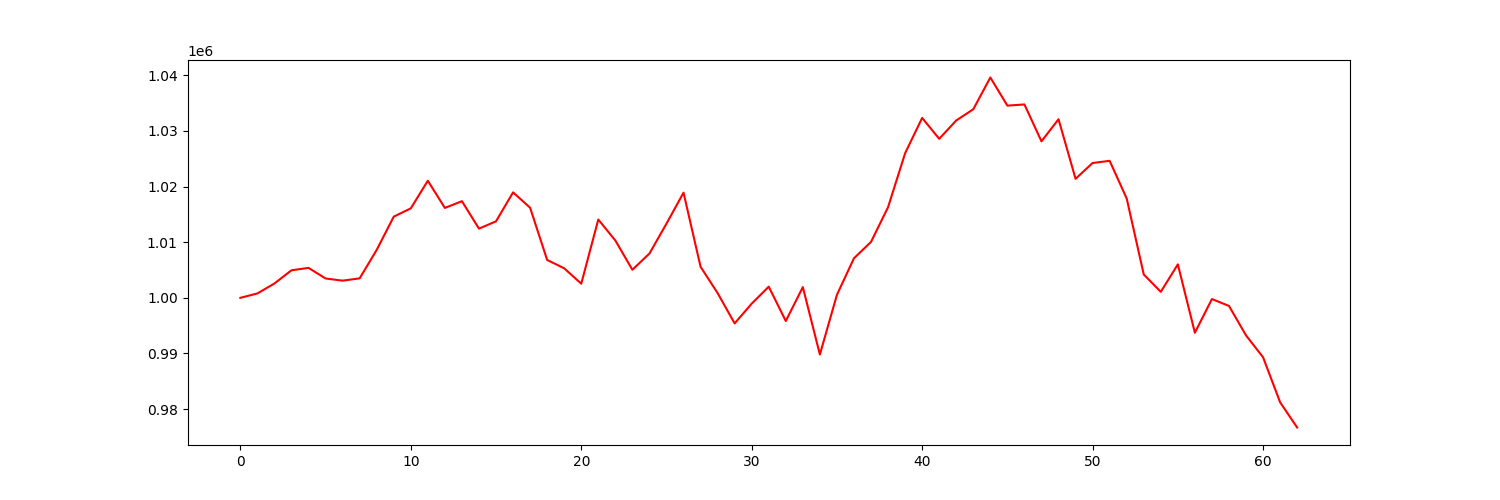

Values plotted in this chart, from the file beside it:
account_value, date, daily_return
1000000, 2023-07-07, 
1000789, 2023-07-10, 0.0007885
1002578, 2023-07-11, 0.001788
1004946, 2023-07-12, 0.002362
1005383, 2023-07-13, 0.0004349
1003476, 2023-07-14, -0.001897
1003085, 2023-07-17, -0.000389
1003501, 2023-07-18, 0.0004139
1008614, 2023-07-19, 0.005096
1014581, 2023-07-20, 0.005916
1016077, 2023-07-21, 0.001474
1021034, 2023-07-24, 0.004879
1016151, 2023-07-25, -0.004783
1017362, 2023-07-26, 0.001192
1012432, 2023-07-27, -0.004846
1013744, 2023-07-28, 0.001296
1018949, 2023-07-31, 0.005135
1016186, 2023-08-01, -0.002711
1006803, 2023-08-02, -0.009234
1005304, 2023-08-03, -0.001489
1002542, 2023-08-04, -0.002748
1014066, 2023-08-07, 0.01149
1010303, 2023-08-08, -0.003711
1005042, 2023-08-09, -0.005207
1007956, 2023-08-10, 0.002899
1013327, 2023-08-11, 0.005329
1018891, 2023-08-14, 0.00549
1005583, 2023-08-15, -0.01306
1000855, 2023-08-16, -0.004702
995406, 2023-08-17, -0.005444
998955, 2023-08-18, 0.003565
1002005, 2023-08-21, 0.003052
995833, 2023-08-22, -0.006159
1001927, 2023-08-23, 0.00612
989814, 2023-08-24, -0.01209
1000545, 2023-08-25, 0.01084
1007109, 2023-08-28, 0.00656
1010047, 2023-08-29, 0.002917
1016284, 2023-08-30, 0.006176
1025980, 2023-08-31, 0.00954
1032321, 2023-09-01, 0.006181
1028566, 2023-09-05, -0.003637
1031863, 2023-09-06, 0.003205
1033880, 2023-09-07, 0.001955
1039582, 2023-09-08, 0.005514
1034531, 2023-09-11, -0.004858
1034739, 2023-09-12, 0.0002009
1028115, 2023-09-13, -0.006401
1032085, 2023-09-14, 0.003861
1021384, 2023-09-15, -0.01037
1024222, 2023-09-18, 0.002779
1024609, 2023-09-19, 0.0003783
1017845, 2023-09-20, -0.006602
1004204, 2023-09-21, -0.0134
1001075, 2023-09-22, -0.003116
1006011, 2023-09-25, 0.004931
993728, 2023-09-26, -0.01221
999782, 2023-09-27, 0.006093
998546, 2023-09-28, -0.001237
993257, 2023-09-29, -0.005297
... 3 more rows
